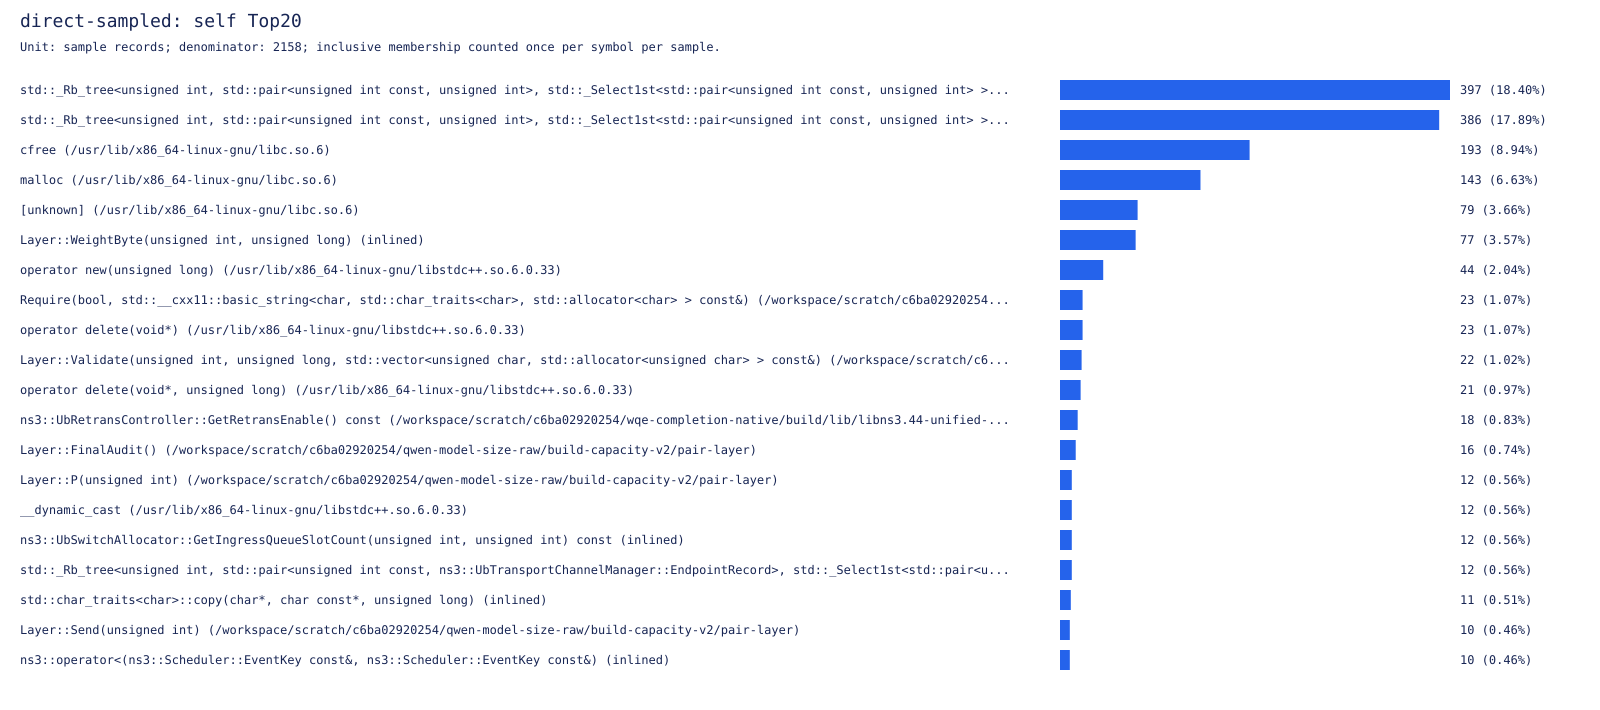

The file beside this chart, header and first rows:
symbol, samples, percent
std::_Rb_tree<unsigned int, std::pair<un…, 397, 18.4
std::_Rb_tree<unsigned int, std::pair<un…, 386, 17.89
cfree (/usr/lib/x86_64-linux-gnu/libc.so…, 193, 8.943
malloc (/usr/lib/x86_64-linux-gnu/libc.s…, 143, 6.627
[unknown] (/usr/lib/x86_64-linux-gnu/lib…, 79, 3.661
Layer::WeightByte(unsigned int, unsigned…, 77, 3.568
operator new(unsigned long) (/usr/lib/x8…, 44, 2.039
Require(bool, std::__cxx11::basic_string…, 23, 1.066
operator delete(void*) (/usr/lib/x86_64-…, 23, 1.066
Layer::Validate(unsigned int, unsigned l…, 22, 1.019
operator delete(void*, unsigned long) (/…, 21, 0.9731
ns3::UbRetransController::GetRetransEnab…, 18, 0.8341
Layer::FinalAudit() (/workspace/scratch/…, 16, 0.7414
Layer::P(unsigned int) (/workspace/scrat…, 12, 0.5561
__dynamic_cast (/usr/lib/x86_64-linux-gn…, 12, 0.5561
ns3::UbSwitchAllocator::GetIngressQueueS…, 12, 0.5561
std::_Rb_tree<unsigned int, std::pair<un…, 12, 0.5561
std::char_traits<char>::copy(char*, char…, 11, 0.5097
Layer::Send(unsigned int) (/workspace/sc…, 10, 0.4634
ns3::operator<(ns3::Scheduler::EventKey …, 10, 0.4634
